Run: headless pygame with SDL's dummy video driver; simulated clock (each Clock.tick advances the game by its frame time, no real sleeping); random seed 0; keys injected as events and as key.get_pressed() state; mouse plan: one left click at the window centre at the start of phase 2, then a move to the lower-right quarter at the start of phase 3.
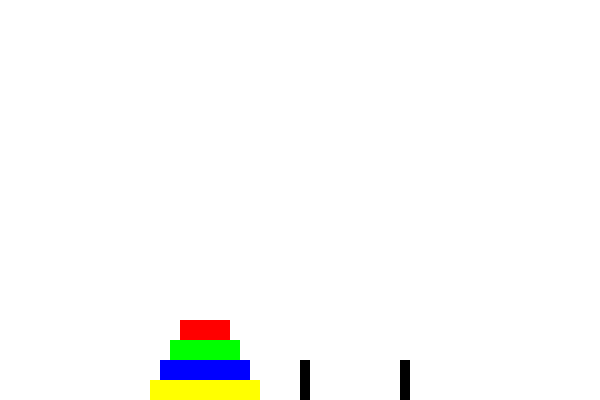
Frame 1 of 4 · flips 1–60 · no input
Frame 2 of 4 · flips 61–180 · clicked the window centre · tapped SPACE, RETURN · held RIGHT (→), D · screen unchanged from frame 1, image omitted
Frame 3 of 4 · flips 181–300 · moved the mouse to the lower-right quarter · held DOWN (↓), S · screen unchanged from frame 2, image omitted
Frame 4 of 4 · flips 301–420 · held LEFT (←), A, UP (↑), W · screen unchanged from frame 3, image omitted

The pygame program that drew these frames:

''' Реализация игры Ханойские башни на Python'''
import sys

import pygame

pygame.init()

WIDTH, HEIGHT = 600, 400
BACKGROUND_COLOR = (255, 255, 255)
RED_COLOR = (0, 0, 0)
DISK_COLORS = [(255, 0, 0, ), (0, 255, 0), (0, 0, 255),
               (255, 255, 0), (255, 165, 0), (128, 0, 128)]

screen = pygame.display.set_mode((WIDTH, HEIGHT))
pygame.display.set_caption('Ханойские башни')


class Disk:
    ''' Класс диска содержит атрибуты ширины, высоты и цвета диска,
    а также прямоугольник для отрисовки'''
    def __init__(self, width, height, color):
        self.width = width
        self.height = height
        self.color = color
        self.rect = pygame.Rect(0, 0, width, height)


class Peg:
    ''' Позиция и список дисков
    Методы для добавления и удаления дисков'''
    def __init__(self, x):
        self.x = x
        self.disks = []

    def add_disk(self, disk):
        ''' метод добавления диска'''
        self.disks.append(disk)

    def remove_disk(self):
        ''' Метод удаления диска'''
        return self.disks.pop() if self.disks else None

    def top_disk(self):
        ''' Метод, который возвращает верхний диск'''
        return self.disks[-1] if self.disks else None


def draw_pegs(pegs):
    ''' Функция отрисовки стержней и дисков'''
    for peg in pegs:
        pygame.draw.rect(screen, RED_COLOR, (peg.x, HEIGHT - 40, 10, 80))
        for i, disk in enumerate(peg.disks):
            disk.rect.x = peg.x - disk.width // 2 + 5
            disk.rect.y = HEIGHT - 40 - (i - 1) * disk.height
            pygame.draw.rect(screen, disk.color, disk.rect)


def main():
    ''' d'''
    pegs = [Peg(200), Peg(300), Peg(400)]
    num_disks = 4
    for i in range(num_disks - 1, -1, -1):
        disk = Disk(50 + i * 20, 20, DISK_COLORS[i % len(DISK_COLORS)])
        pegs[0].add_disk(disk)

    selected_disk = None
    selected_peg_index = None

    while True:
        screen.fill(BACKGROUND_COLOR)
        draw_pegs(pegs)

        if len(pegs[2].disks) == num_disks:
            print('Вы выйграли!!!')
            font = pygame.font.Font(None, 74)
            text = font.render("Вы выйграли!!!", True, (255, 255, 255))
            text_rect = text.get_rect(center=(WIDTH // 2, HEIGHT // 2))
            screen.blit(text, text_rect)
            pygame.display.flip()
            pygame.time.wait(3000)
            break

        for event in pygame.event.get():
            if event.type == pygame.QUIT:
                pygame.quit()
                sys.exit()

            if event.type == pygame.MOUSEBUTTONDOWN:
                mouse_x, _ = event.pos
                for i, peg in enumerate(pegs):
                    if peg.x - 30 < mouse_x < peg.x + 30:
                        if selected_disk is None:
                            selected_disk = peg.top_disk()
                            if selected_disk:
                                selected_peg_index = i
                        else:
                            top_disk = peg.top_disk()
                            if selected_disk and (top_disk is None or
                                                  (isinstance(top_disk, Disk)
                                                   and selected_disk.width
                                                   < top_disk.width)):
                                peg.add_disk(selected_disk)
                                # Проверяем, что selected_peg_index установлен
                                if selected_peg_index is not None:
                                    removed_disk = pegs[
                                        selected_peg_index].remove_disk()
                                    if removed_disk is None:
                                        print("Ошибка: нет дисков для \
                                              удаления с выбранного стержня.")
                                else:
                                    print("Ошибка: выбранный индекс \
                                          стержня не установлен.")
                            selected_disk = None

        pygame.display.flip()


if __name__ == "__main__":
    main()
    pygame.quit()
